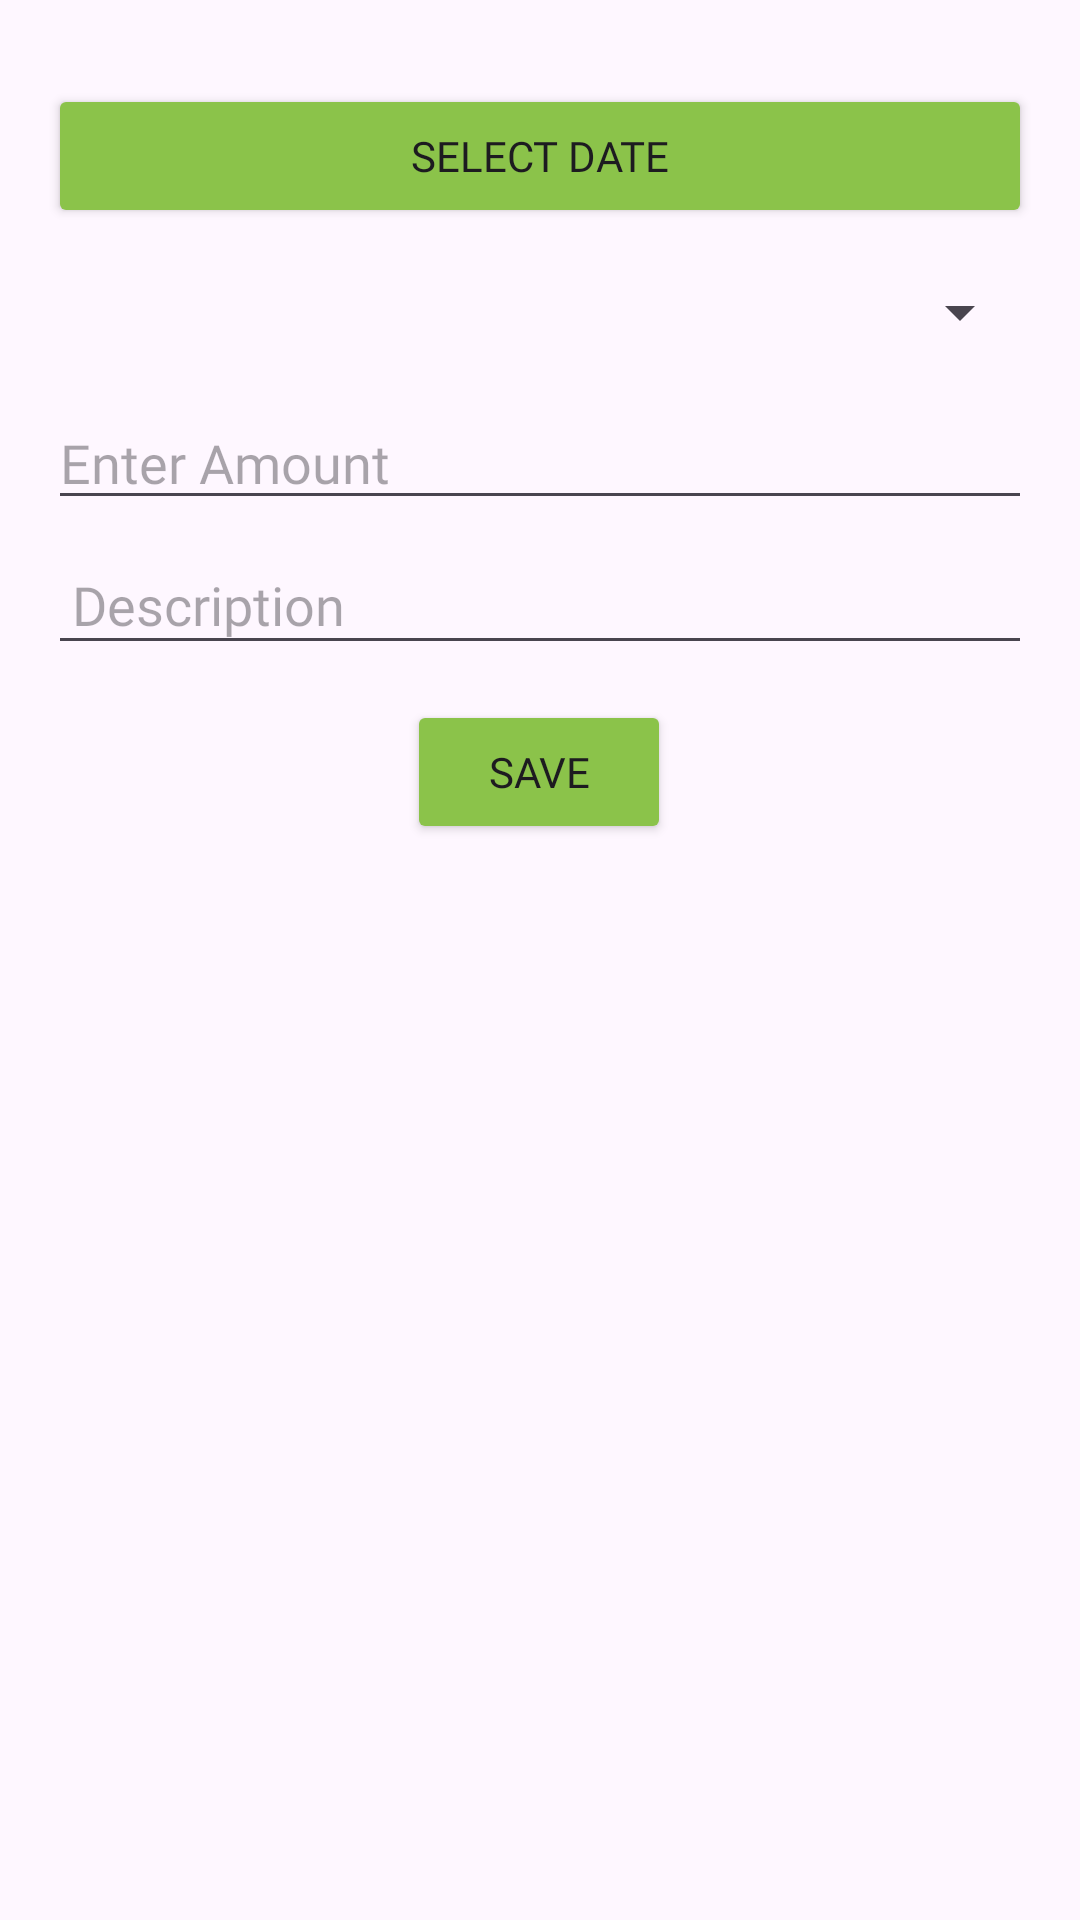

The Android layout XML behind this screen, and the referenced resources:
<!-- AndroidManifest.xml: application theme Theme.FireLedger -->
<!-- res/layout/dialog_add_billing.xml -->
<?xml version="1.0" encoding="utf-8"?>
<androidx.constraintlayout.widget.ConstraintLayout xmlns:android="http://schemas.android.com/apk/res/android"
    xmlns:app="http://schemas.android.com/apk/res-auto"
    android:layout_width="match_parent"
    android:layout_height="wrap_content"
    android:padding="16dp">

    

    <Button
        android:id="@+id/datePickerButton"
        android:backgroundTint="@color/green"
        android:layout_width="0dp"
        android:layout_height="wrap_content"
        android:layout_marginTop="12dp"
        android:text="@string/addbilling_selectdate"
        android:fontFamily="@font/zhishuai"
        app:layout_constraintEnd_toEndOf="parent"
        app:layout_constraintHorizontal_bias="0.0"
        app:layout_constraintStart_toStartOf="parent"
        app:layout_constraintTop_toTopOf="parent" />

    <Spinner
        android:id="@+id/typeSpinner"
        android:fontFamily="@font/zhishuai"
        android:layout_width="0dp"
        android:layout_height="wrap_content"
        android:layout_marginTop="16dp"
        app:layout_constraintEnd_toEndOf="parent"
        app:layout_constraintStart_toStartOf="parent"
        app:layout_constraintTop_toBottomOf="@id/datePickerButton" />

    
    <EditText
        android:id="@+id/descriptionText"
        android:layout_width="0dp"
        android:layout_height="wrap_content"
        android:layout_marginTop="8dp"
        android:hint="@string/addbilling_description"
        android:fontFamily="@font/zhishuai"
        android:inputType="text"
        android:padding="8dp"
        app:layout_constraintEnd_toEndOf="parent"
        app:layout_constraintStart_toStartOf="parent"
        app:layout_constraintTop_toBottomOf="@id/amountInput" />


    
    <EditText
        android:id="@+id/amountInput"
        android:fontFamily="@font/zhishuai"
        android:layout_width="0dp"
        android:layout_height="wrap_content"
        android:layout_marginTop="16dp"
        android:hint="@string/addbilling_amount"
        android:inputType="numberDecimal"
        app:layout_constraintEnd_toEndOf="parent"
        app:layout_constraintStart_toStartOf="parent"
        app:layout_constraintTop_toBottomOf="@id/typeSpinner" />

    
    <Button
        android:id="@+id/saveButton"
        android:backgroundTint="@color/green"
        android:fontFamily="@font/zhishuai"
        android:layout_width="wrap_content"
        android:layout_height="wrap_content"
        android:layout_marginTop="60dp"
        android:text="@string/addbilling_save"
        app:layout_constraintEnd_toEndOf="parent"
        app:layout_constraintHorizontal_bias="0.498"
        app:layout_constraintStart_toStartOf="parent"
        app:layout_constraintTop_toBottomOf="@id/amountInput" />
</androidx.constraintlayout.widget.ConstraintLayout>
<!-- resources referenced by this layout -->
<resources>
  <color name="green">#8BC34A</color>
  <string name="addbilling_amount">Enter Amount</string>
  <string name="addbilling_description">Description</string>
  <string name="addbilling_save">Save</string>
  <string name="addbilling_selectdate">Select Date</string>
  <style name="Theme.FireLedger" parent="Base.Theme.FireLedger" />
  <style name="Base.Theme.FireLedger" parent="Theme.Material3.DayNight.NoActionBar">
          
          
      </style>
</resources>
